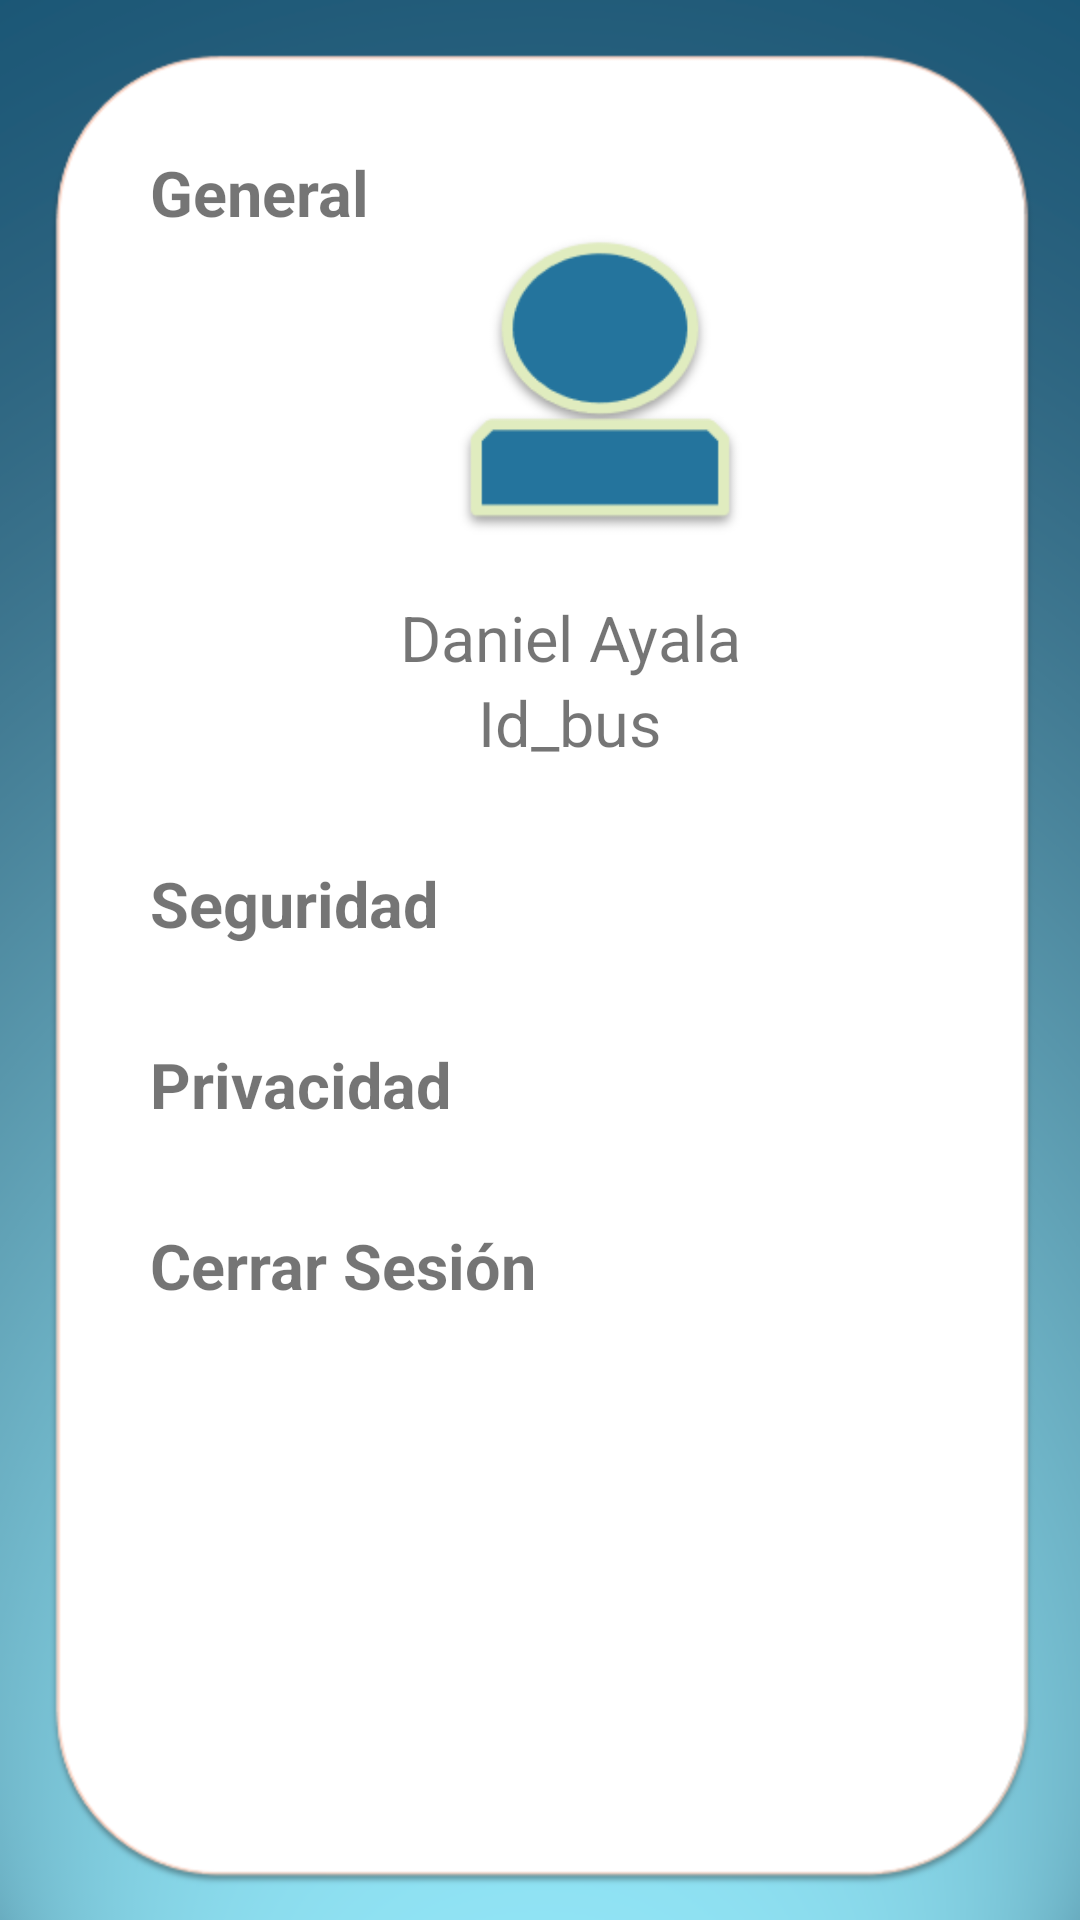

This screen was rendered from an Android layout file. Write that file and the resources it references.
<!-- AndroidManifest.xml: application theme Theme.AppdeAutobuses -->
<!-- res/layout/fragment_configuracion.xml -->
<?xml version="1.0" encoding="utf-8"?>
<LinearLayout xmlns:android="http://schemas.android.com/apk/res/android"
    xmlns:tools="http://schemas.android.com/tools"
    android:layout_width="match_parent"
    android:layout_height="match_parent"
    tools:context=".ConfiguracionFragment"
    android:orientation="vertical"
    android:padding="50dp"
    android:background="@drawable/config">


      <TextView
          android:layout_width="match_parent"
          android:layout_height="wrap_content"
          android:text="General"
          android:textSize="21dp"
          android:textStyle="bold"/>

      <ImageView
          android:layout_width="100dp"
          android:layout_height="100dp"
          android:layout_marginLeft="20dp"
          android:layout_marginBottom="20dp"
          android:layout_gravity="center"
          android:src="@drawable/perfil"
          android:textSize="21dp"/>

      <TextView
          android:layout_width="match_parent"
          android:layout_height="wrap_content"
          android:layout_marginLeft="20dp"
          android:textAlignment="center"
          android:text="Daniel Ayala"
          android:textSize="21dp"/>

      <TextView
          android:layout_width="match_parent"
          android:layout_height="wrap_content"
          android:layout_marginLeft="20dp"
          android:textAlignment="center"
          android:text="Id_bus"
          android:textSize="21dp"/>

      <TextView
          android:layout_width="match_parent"
          android:layout_height="wrap_content"
          android:layout_marginTop="32dp"
          android:text="Seguridad"
          android:textStyle="bold"
          android:textSize="21dp"/>

      <TextView
          android:layout_width="match_parent"
          android:layout_height="wrap_content"
          android:layout_marginTop="32dp"
          android:text="Privacidad"
          android:textStyle="bold"
          android:textSize="21dp"/>

      <TextView
          android:layout_width="match_parent"
          android:layout_height="wrap_content"
          android:layout_marginTop="32dp"
          android:text="Cerrar Sesión"
          android:textStyle="bold"
          android:textSize="21dp"/>

</LinearLayout>
<!-- resources referenced by this layout -->
<resources>
  <!-- drawable config: png bitmap (drawable, 44793 bytes) -->
  <!-- drawable perfil: png bitmap (drawable, 6316 bytes) -->
  <style name="Theme.AppdeAutobuses" parent="Theme.MaterialComponents.DayNight.DarkActionBar">
          
          <item name="colorPrimary">@color/purple_500</item>
          <item name="colorPrimaryVariant">@color/purple_700</item>
          <item name="colorOnPrimary">@color/white</item>
          
          <item name="colorSecondary">@color/teal_200</item>
          <item name="colorSecondaryVariant">@color/teal_700</item>
          <item name="colorOnSecondary">@color/black</item>
          
          <item name="android:statusBarColor" tools:targetApi="l">?attr/colorPrimaryVariant</item>
          
      </style>
  <color name="purple_500">#FF6200EE</color>
  <color name="purple_700">#FF3700B3</color>
  <color name="white">#FFFFFFFF</color>
  <color name="teal_200">#FF03DAC5</color>
  <color name="teal_700">#FF018786</color>
  <color name="black">#FF000000</color>
</resources>
